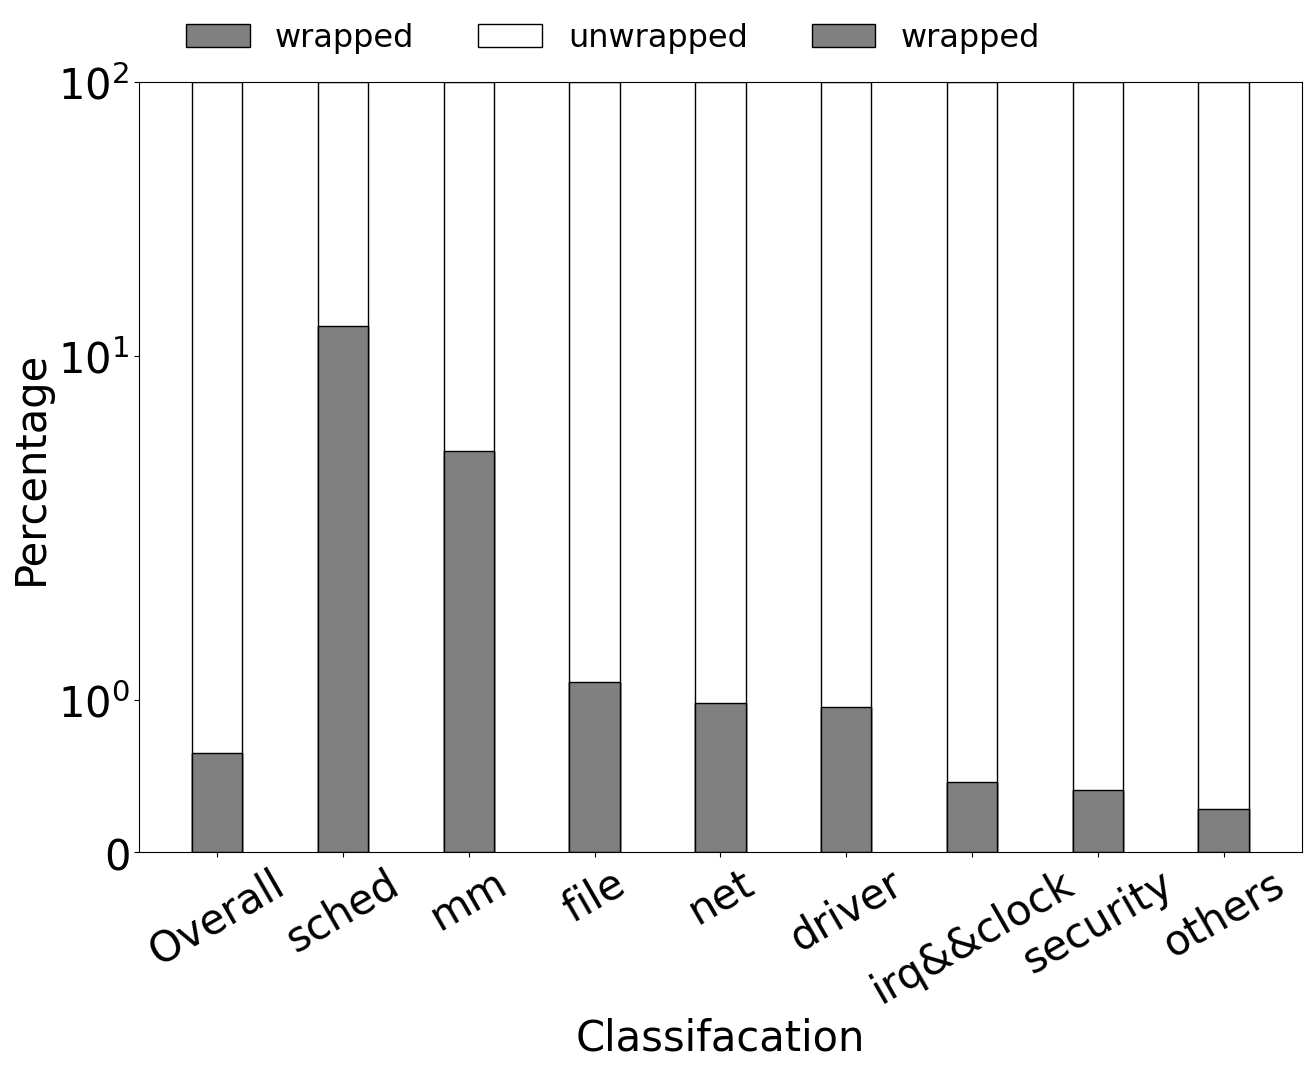

Here is the Python script that generated this plot:
# !pip install brewer2mpl
import numpy as np
import pandas as pd
import matplotlib.pyplot as plt
from matplotlib.pyplot import MultipleLocator
from mpl_toolkits.axes_grid1.inset_locator import mark_inset
from mpl_toolkits.axes_grid1.inset_locator import inset_axes
#从pyplot导入MultipleLocator类，这个类用于设置刻度间隔
plt.rc('font',family='Times New Roman')

import matplotlib
matplotlib.rcParams['pdf.fonttype'] = 42
matplotlib.rcParams['ps.fonttype'] = 42

fs = 30
# opBreakdown (percentage bar)

# op1 = np.array([1.86 * 29, 1.86 * 29 * 2, 34.02 * 29]) # compute
# op2 = np.array([110.01 * 4 * 2] * 3) # communicate 
    # - sched && sync
    #   - 50/388
    # - mm
    #   - 10/1050
    # - file
    #   - 27/2760
    # - net
    #   - 21/4526
    # - driver
    #   - 36/8766
    # - clock && irq
    #   - 15/333
    # - security
    #   - 6/535
    # - others(sounds, trace, arch, lib, ipc)
    #   - 23/8073

# op1 = np.array([188,50,10, 27, 21, 36, 15, 6, 23]) # compute
# op2 = np.array([28805,388,1050,2760,4526,8766,333,535,8073]) # communicate
op1 = np.array([188,50,15,6,27,10,21,36,23,]) # compute
op2 = np.array([28805,388,333,535,2760,1050,4526,8766,8073,]) #new
# op1 = np.array([71,13.0, 4.0, 15.0, 8.0, 18.0, 5.0, 1.0, 4.0]) # compute
print(op1.shape[0])
# op2 = np.array([19106,124,34,2139,2744,1280,87,196,12442]) # communicate 
# op3 = np.array([5 * 29, 3 * 29 * 2, 40 * 29, 40*29, 40*29, 40*29, 40*29, 40*29]) # compute
# print(op1.shape[0])
# op4 = np.array([20 * 29, 17 * 29 * 2, 60 * 29, 60*29, 60*29, 60*29, 60*29, 60*29]) # compute
# print(op1.shape[0])
# op5 = np.array([60 * 29, 31 * 29 * 2, 80 * 29, 80*29, 80*29, 80*29, 80*29, 80*29]) # compute
# print(op1.shape[0])

# op_sum = op1/op2

op_sum = op2

op1_regular = op1/op_sum*100
op2_regular = op2/op_sum*100
# op3_regular = op3/op_sum*100
# op4_regular = op4/op_sum*100
# op5_regular = op5/op_sum*100

print(op1_regular)
print(op2_regular)
# print(op3_regular)
# print(op4_regular)
# print(op5_regular)

devices = ["Overall", "sched", "mm", "file", "net", "driver", "irq&&clock", "security", "others"]
# devices = ["Overall", "23/7", "23/3", "23/1", "22/10", "22/7", "22/4", "22/1"]
color = ['grey', 'white', 'green', '#FF8C00', '#9370DB', 'hotpink']
# color = ['grey', 'white', 'green', '#FF8C00', '#9370DB', 'hotpink']
# 横向
bottom = 0
plt.figure(figsize=(15,10))
plt.xlabel("Classifacation", fontsize=fs)
plt.ylabel("Percentage", fontsize=fs)
plt.ylim(0,100)
# plt.rcParams['mathtext.fontset'] = 'cm'
plt.yscale('symlog')
plt.xticks(fontsize=fs)
plt.yticks(fontsize=fs)
plt.bar(devices, op1_regular, width=0.4, label="wrapped", color=color[0],edgecolor='black',)
plt.xticks(rotation=30) # 倾斜70度
# bottom = bottom + op1_regular

# plt.bar(devices, op3_regular, width=0.4, label="c2", color=color[3], bottom=bottom,edgecolor='black')

# bottom = bottom + op3_regular

# plt.bar(devices, op4_regular, width=0.4, label="c3", color=color[4], bottom=bottom,edgecolor='black')

# bottom = bottom + op4_regular

# plt.bar(devices, op5_regular, width=0.4, label="c4", color=color[5], bottom=bottom,edgecolor='black')

# bottom = bottom + op5_regular

# plt.bar(devices, op2_regular, width=0.4, label="c5", color=color[1], bottom=bottom,edgecolor='black')

# bottom = bottom + op5_regular

# plt.bar(devices, op2_regular, width=0.4, label="c6", color=color[1], bottom=bottom,edgecolor='black')

# bottom = bottom + op5_regular

# plt.bar(devices, op2_regular, width=0.4, label="c7", color=color[1], bottom=bottom,edgecolor='black')

# bottom = bottom + op5_regular

plt.bar(devices, op2_regular, width=0.4, label="unwrapped", color=color[1], bottom=bottom,edgecolor='black',)
plt.bar(devices, op1_regular, width=0.4, label="wrapped", color=color[0],edgecolor='black',)

plt.legend(fontsize=23, loc=4, ncol=4, bbox_to_anchor=(0.8, 1), frameon=False)

plt.savefig('wrapped_func.png', bbox_inches="tight")